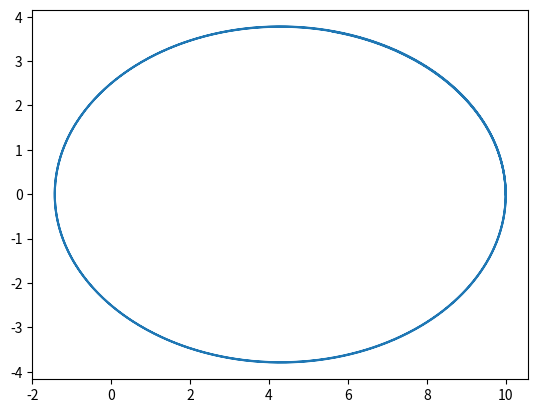

Write Python code to recreate this figure.
import numpy as np
import matplotlib.pyplot as plt
import matplotlib.animation as animation
import scipy as sci
GM=1.0


class Cuerpo:
  def __init__(self,x0,y0,z0,Vx0,Vy0,Vz0,m0):
    self.m=m0
    self.r=np.array([x0,y0,z0])
    self.V=np.array([Vx0,Vy0,Vz0])
  def CalculeFuerza(self):
    aux=-GM*self.m/np.linalg.norm(self.r)**3
    self.F = aux*self.r
  def Muevase(self,dt):
    self.V=self.V+(dt/self.m)*self.F
    self.r=self.r+dt*self.V
  def Arranque(self,dt):
    self.V = self.V - self.F*(dt/(2*self.m))


Deltat= 0.1
Nsteps= 2000


r0=10
omega=np.sqrt(GM/(r0**3))
T=2*np.pi/omega
V0=omega*r0
xdata=np.zeros(Nsteps)
ydata=np.zeros(Nsteps)
Balon = Cuerpo(x0=r0,y0=0,z0=0,Vx0=0,Vy0=0.5*V0,Vz0=0,m0=0.453) # Creo el ejemplar Balon de la clase Cuerpo
Balon.CalculeFuerza()
Balon.Arranque(Deltat)
for i in range (Nsteps):
  t=i*Deltat
  xdata[i] = Balon.r[0]
  ydata[i] = Balon.r[1]
  Balon.CalculeFuerza()
  Balon.Muevase(Deltat)

plt.plot(xdata,ydata)
plt.show()
